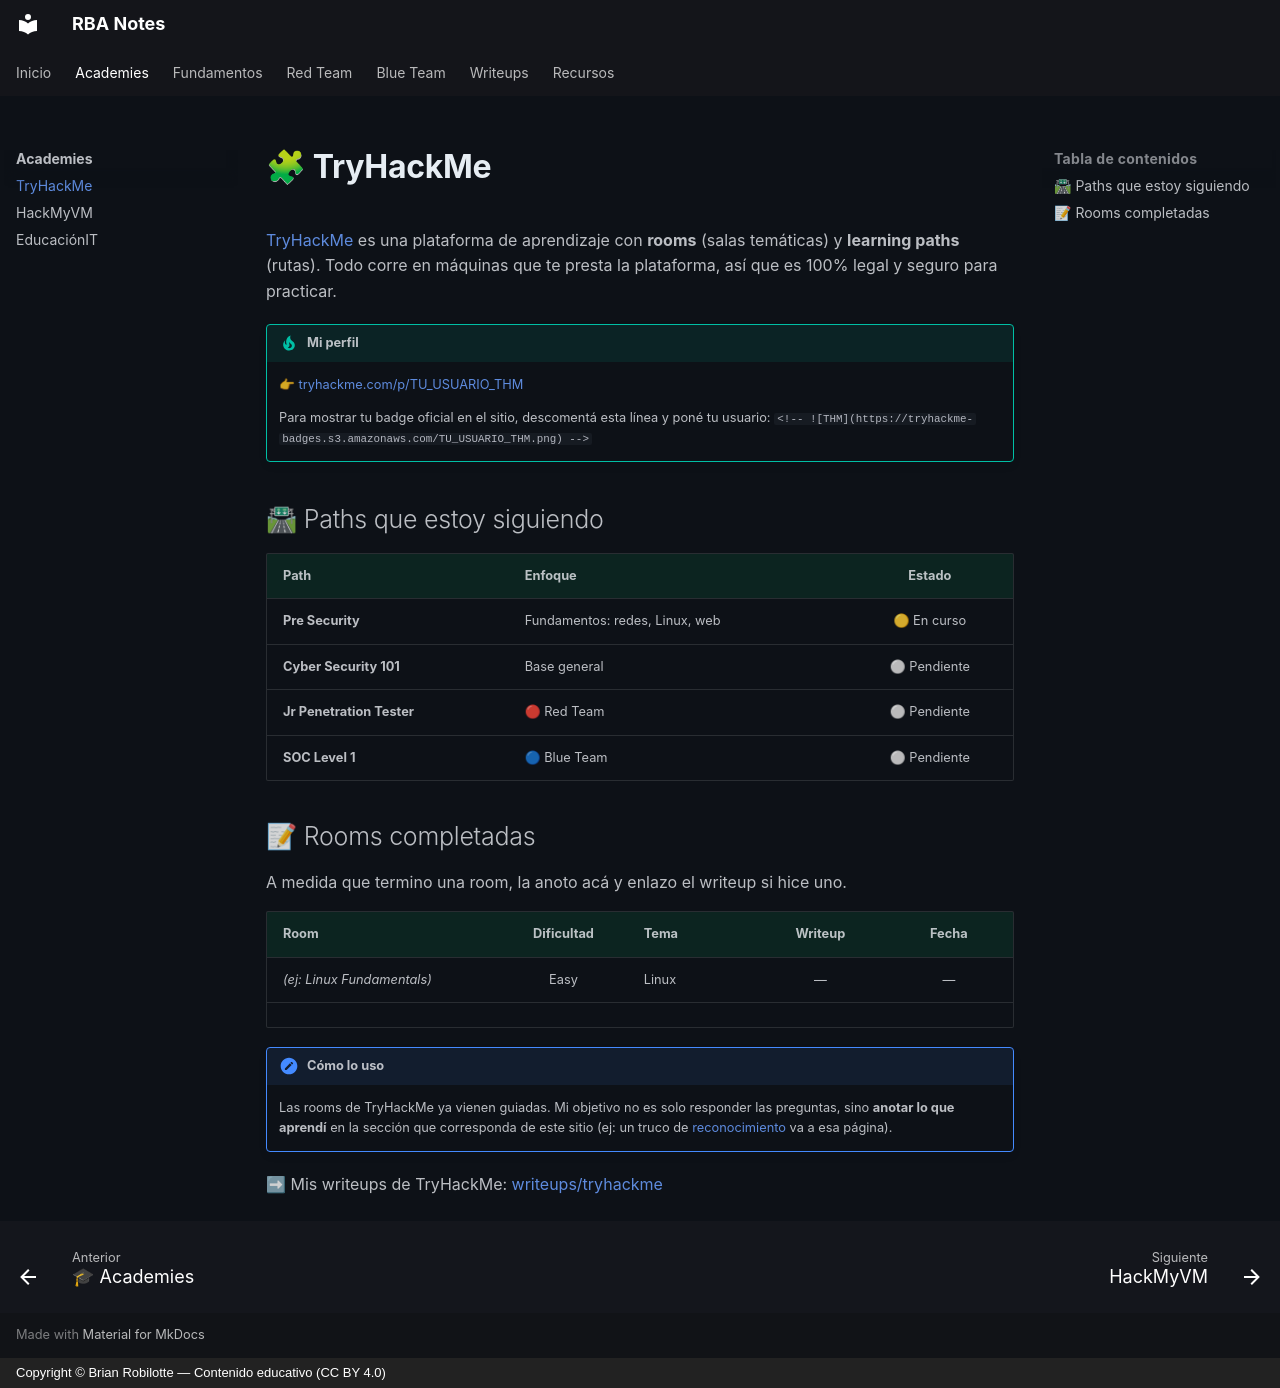

repository: robilotteba/notes · page: academies/tryhackme/index.html · generator: mkdocs · copyright: Copyright © Brian Robilotte — Contenido educativo (CC BY 4.0)

# 🧩 TryHackMe

[TryHackMe](https://tryhackme.com) es una plataforma de aprendizaje con **rooms** (salas temáticas) y **learning paths** (rutas). Todo corre en máquinas que te presta la plataforma, así que es 100% legal y seguro para practicar.

!!! tip "Mi perfil"
    👉 [tryhackme.com/p/TU_USUARIO_THM](https://tryhackme.com/p/TU_USUARIO_THM)

    Para mostrar tu badge oficial en el sitio, descomentá esta línea y poné tu usuario:
    `<!-- ![THM](https://tryhackme-badges.s3.amazonaws.com/TU_USUARIO_THM.png) -->`

## 🛣 Paths que estoy siguiendo

| Path | Enfoque | Estado |
|---|---|:--:|
| **Pre Security** | Fundamentos: redes, Linux, web | 🟡 En curso |
| **Cyber Security 101** | Base general | ⚪ Pendiente |
| **Jr Penetration Tester** | 🔴 Red Team | ⚪ Pendiente |
| **SOC Level 1** | 🔵 Blue Team | ⚪ Pendiente |

## 📝 Rooms completadas

A medida que termino una room, la anoto acá y enlazo el writeup si hice uno.

| Room | Dificultad | Tema | Writeup | Fecha |
|---|:--:|---|:--:|:--:|
| _(ej: Linux Fundamentals)_ | Easy | Linux | — | — |
| | | | | |

!!! note "Cómo lo uso"
    Las rooms de TryHackMe ya vienen guiadas. Mi objetivo no es solo responder las preguntas, sino **anotar lo que aprendí** en la sección que corresponda de este sitio (ej: un truco de [reconocimiento](../redteam/reconocimiento.md) va a esa página).

➡ Mis writeups de TryHackMe: [writeups/tryhackme](../writeups/index.md)
